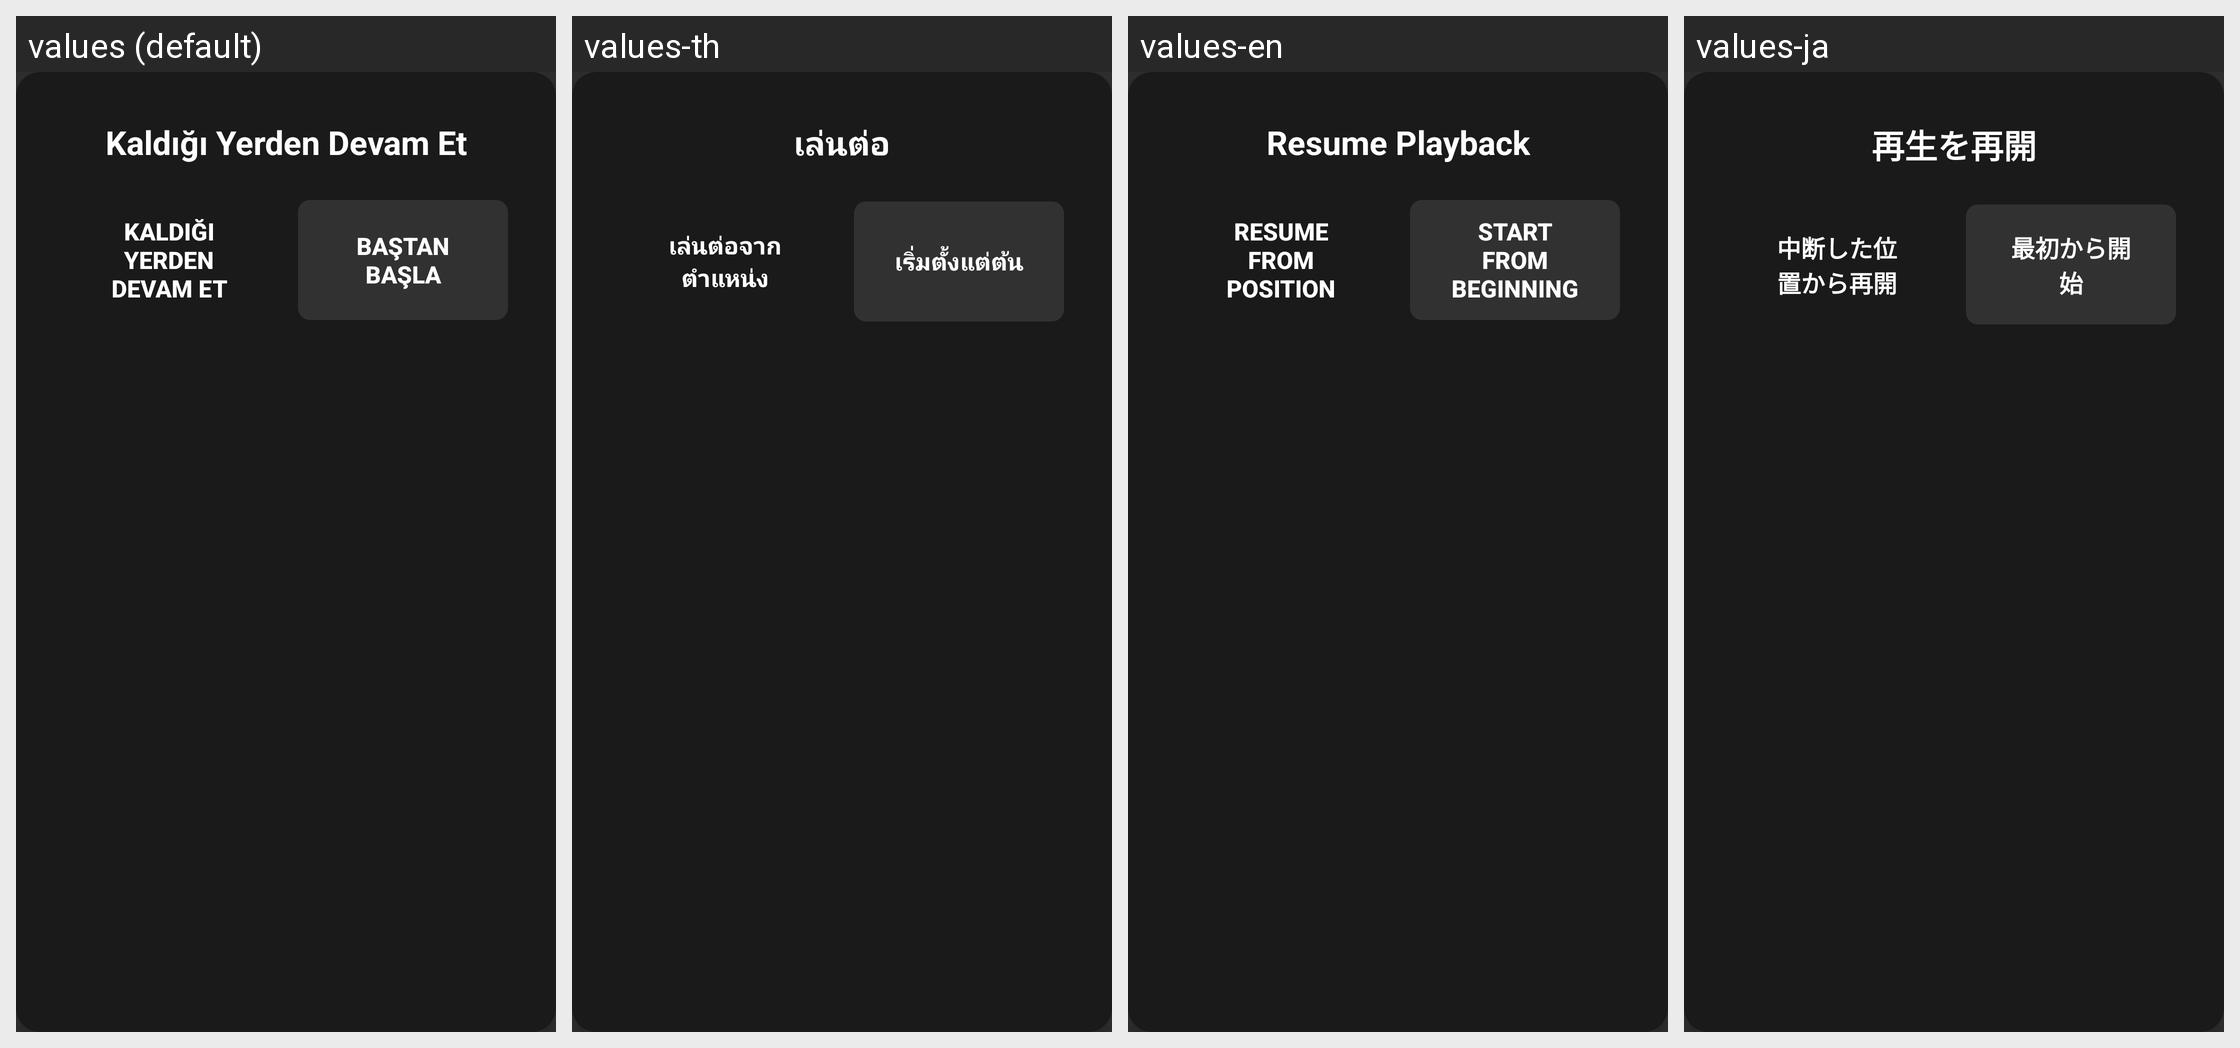

The Android screen above is rendered under several locales of the same app. Produce the string resources it draws, with the default and per-locale values.
Android screen res/layout/dialog_resume_playback.xml rendered under 4 locales, left to right: values (default), values-th, values-en, values-ja. Device: Nexus 5 (rendered at 1080×1920; each locale shown at half size, 540×960, under a caption strip naming it); theme Theme.Leanback.
Other locales in the repository, not shown: values-es, values-fr, values-hi, values-in, values-pt, values-tr.
Strings drawn on this screen, with the default value and each locale's value (text and hints the layout hard-codes, and strings that could not be matched under every locale, appear in the picture but are not listed):

dialog_resume_playback_title
  values: Kaldığı Yerden Devam Et
  values-th: เล่นต่อ
  values-en: Resume Playback
  values-ja: 再生を再開

btn_resume_from_position
  values: Kaldığı Yerden Devam Et
  values-th: เล่นต่อจากตำแหน่ง
  values-en: Resume from Position
  values-ja: 中断した位置から再開

btn_start_from_beginning
  values: Baştan Başla
  values-th: เริ่มตั้งแต่ต้น
  values-en: Start from Beginning
  values-ja: 最初から開始
